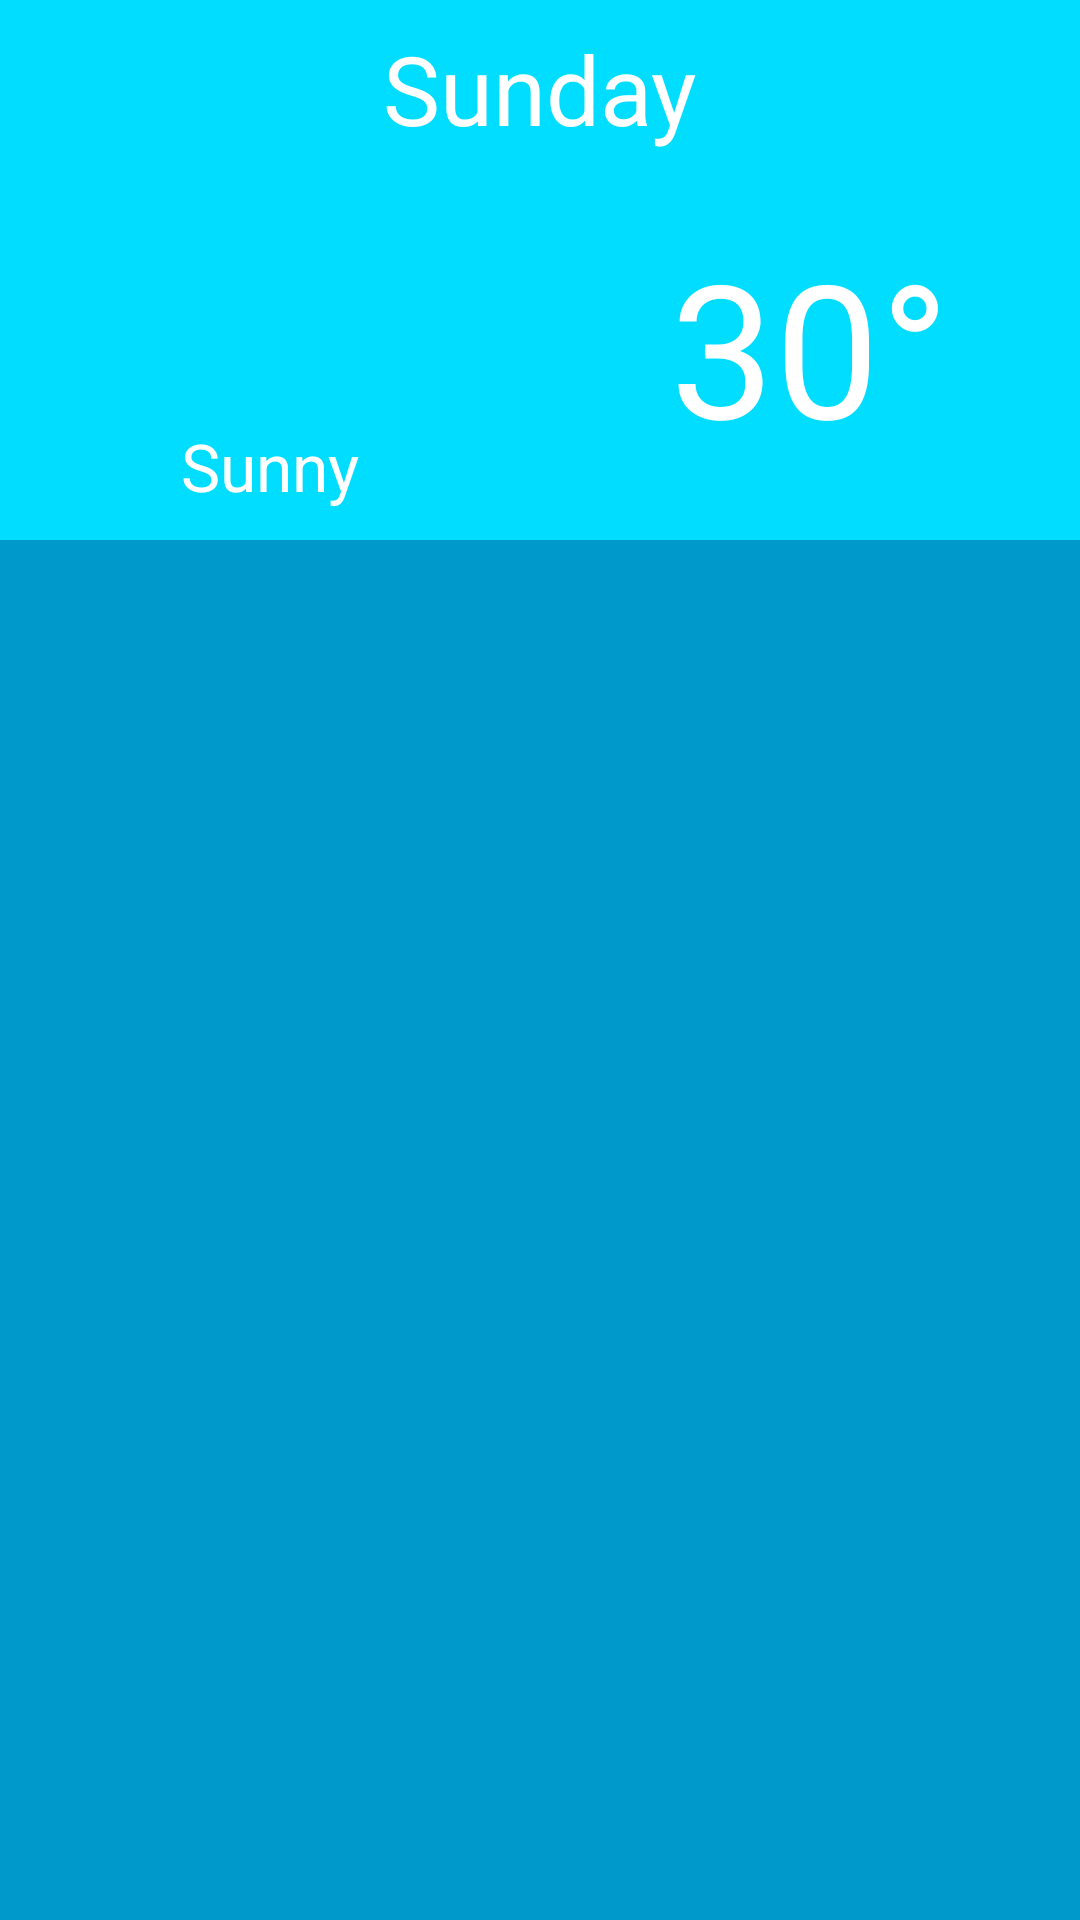

Write the Android layout XML for this screen, with the resource values it uses.
<!-- AndroidManifest.xml: application theme AppTheme -->
<!-- res/layout/activity_main.xml -->
<?xml version="1.0" encoding="utf-8"?>
<LinearLayout xmlns:android="http://schemas.android.com/apk/res/android"
    xmlns:app="http://schemas.android.com/apk/res-auto"
    xmlns:tools="http://schemas.android.com/tools"
    android:layout_width="match_parent"
    android:layout_height="match_parent"
    android:background="@android:color/holo_blue_dark"
    android:orientation="vertical"
    tools:context="org.nui.dev.intermediatetask.MainActivity">

    <LinearLayout
        android:layout_width="match_parent"
        android:layout_height="180dp"
        android:orientation="vertical"
        android:background="@android:color/holo_blue_bright">
        <TextView
            android:id="@+id/tv_main_days"
            android:layout_width="wrap_content"
            android:layout_height="wrap_content"
            android:text="@string/days_sunday"
            android:textColor="@android:color/white"
            android:textSize="32sp"
            android:fontFamily="sans-serif"
            android:layout_gravity="center_horizontal"
            android:layout_marginTop="8dp"/>

        <LinearLayout
            android:layout_width="match_parent"
            android:layout_height="match_parent"
            android:orientation="horizontal">

            <LinearLayout
                android:layout_width="0dp"
                android:layout_height="match_parent"
                android:layout_weight="1"
                android:gravity="center"
                android:orientation="vertical">

                <ImageView
                    android:id="@+id/iv_weather_main_image"
                    android:layout_width="80dp"
                    android:layout_height="80dp"
                    android:layout_gravity="center"
                    android:src="@drawable/weather_clear"/>

                <TextView
                    android:id="@+id/tv_weather_main_name"
                    android:layout_width="wrap_content"
                    android:layout_height="wrap_content"
                    android:text="@string/weather_sunny"
                    style="?android:textAppearanceLarge"
                    android:textColor="@android:color/white"
                    android:fontFamily="sans-serif"/>

            </LinearLayout>

            <LinearLayout
                android:layout_width="0dp"
                android:layout_height="match_parent"
                android:layout_weight="1"
                android:gravity="center">
                <TextView
                    android:id="@+id/tv_temperatur"
                    android:layout_width="wrap_content"
                    android:layout_height="wrap_content"
                    android:text="@string/celsius"
                    android:textSize="62sp"
                    android:textColor="@android:color/white"
                    android:layout_gravity="center"/>
            </LinearLayout>
        </LinearLayout>
    </LinearLayout>
    <android.support.v7.widget.RecyclerView
        android:id="@+id/rv_weather_list"
        android:layout_width="match_parent"
        android:layout_height="match_parent">
    </android.support.v7.widget.RecyclerView>
</LinearLayout>
<!-- resources referenced by this layout -->
<resources>
  <string name="celsius">30°</string>
  <string name="days_sunday">Sunday</string>
  <string name="weather_sunny">Sunny</string>
  <style name="AppTheme" parent="Theme.AppCompat.Light.DarkActionBar">
          
          <item name="colorPrimary">@color/colorPrimary</item>
          <item name="colorPrimaryDark">@color/colorPrimaryDark</item>
          <item name="colorAccent">@color/colorAccent</item>
      </style>
  <!-- not gathered from this repository: default colours our renderer supplied (Android Studio template values) -->
  <color name="colorPrimary">#FF6200EE</color>
  <color name="colorPrimaryDark">#FF3700B3</color>
  <color name="colorAccent">#FF03DAC5</color>
</resources>
